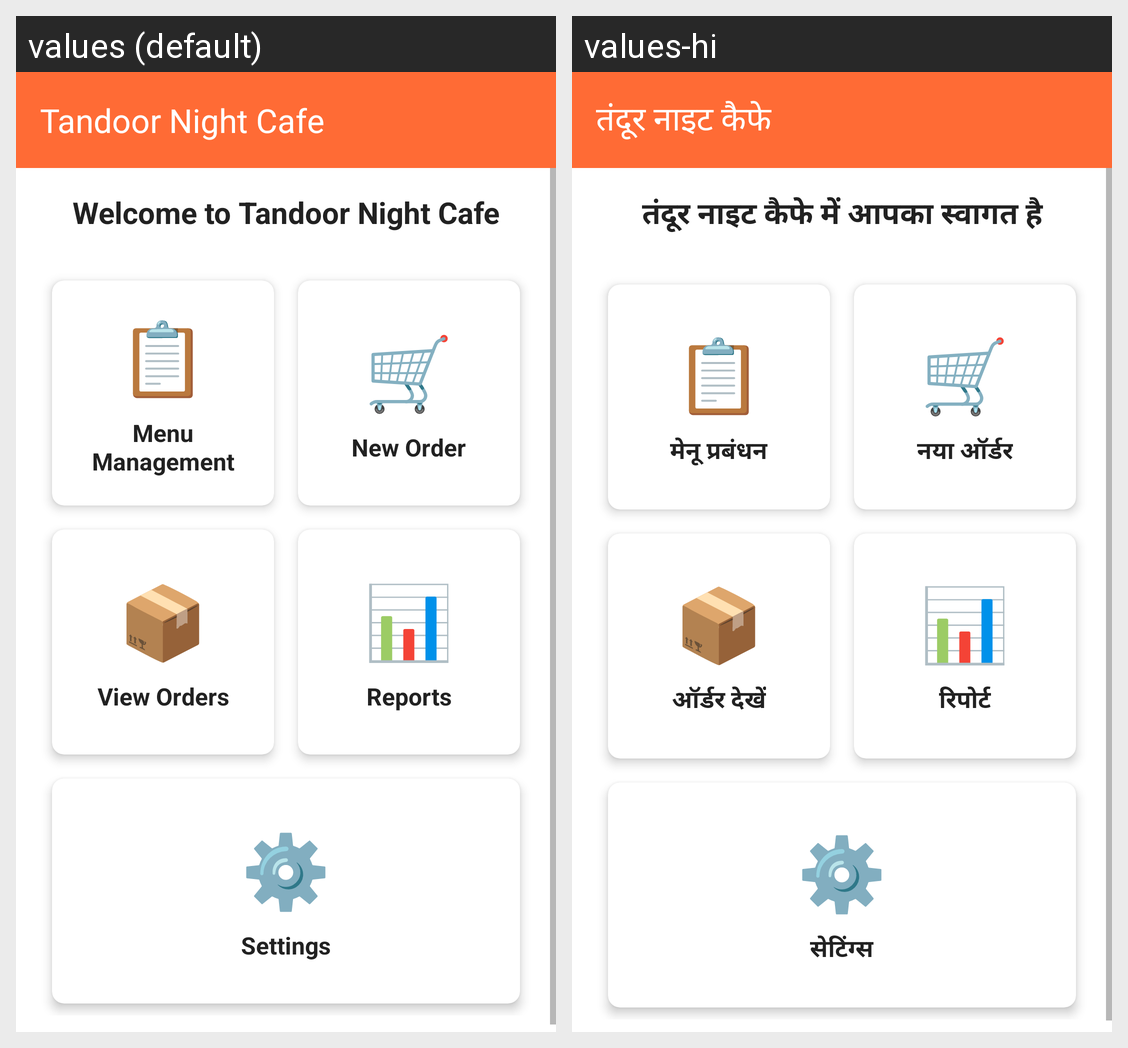

For this localized Android screen grid, give each drawn string resource with its value in every locale shown.
Android screen res/layout/activity_home.xml rendered under 2 locales, left to right: values (default), values-hi. Device: Nexus 5 (rendered at 1080×1920; each locale shown at half size, 540×960, under a caption strip naming it); theme Theme.TandoorNightCafe.
Strings drawn on this screen, with the default value and each locale's value (text and hints the layout hard-codes, and strings that could not be matched under every locale, appear in the picture but are not listed):

app_name
  values: Tandoor Night Cafe
  values-hi: तंदूर नाइट कैफे

welcome_message
  values: Welcome to Tandoor Night Cafe
  values-hi: तंदूर नाइट कैफे में आपका स्वागत है

menu_management
  values: Menu Management
  values-hi: मेनू प्रबंधन

new_order
  values: New Order
  values-hi: नया ऑर्डर

view_orders
  values: View Orders
  values-hi: ऑर्डर देखें

reports
  values: Reports
  values-hi: रिपोर्ट

settings
  values: Settings
  values-hi: सेटिंग्स
